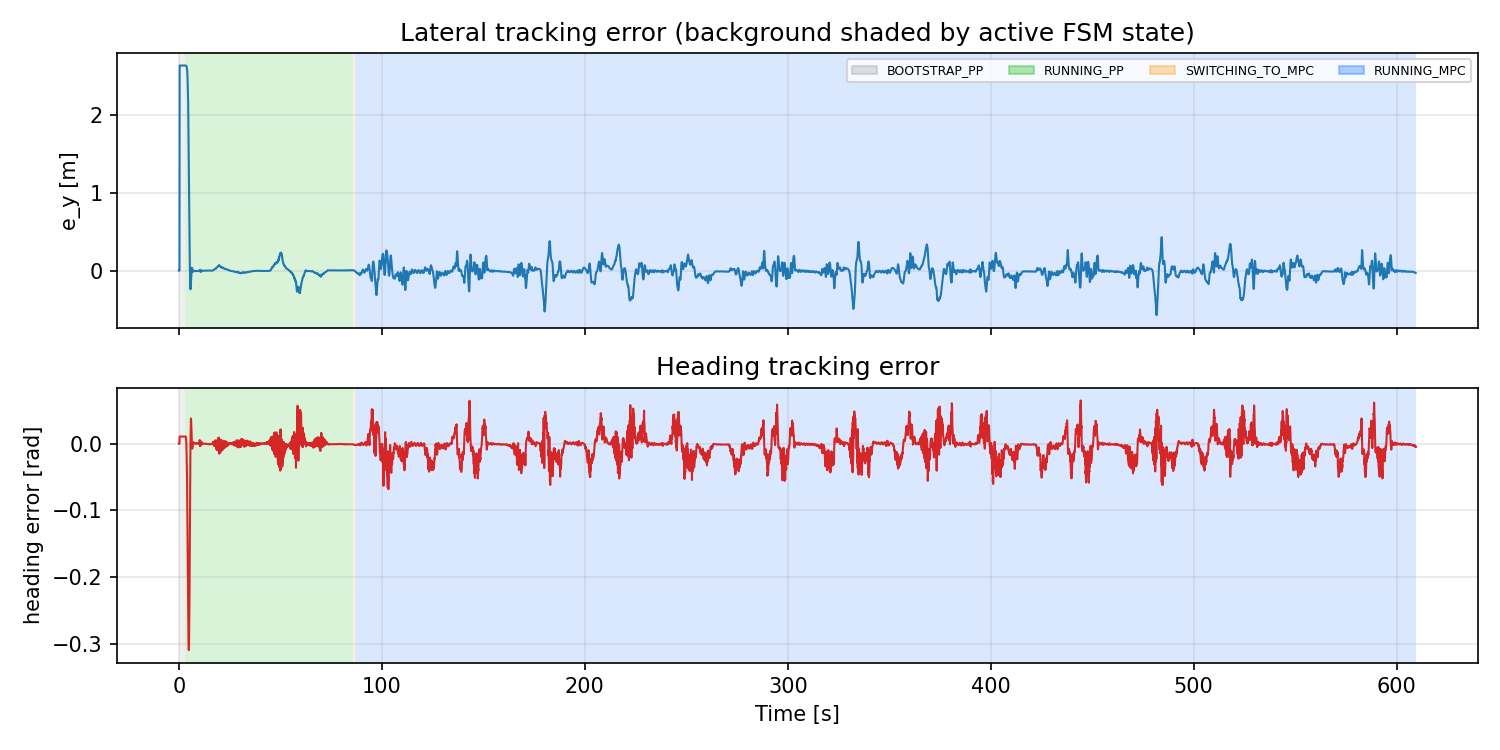

The data file committed next to this chart (first rows):
t_run_s, state, e_y_m, heading_error_rad
0.0, BOOTSTRAP_PP, 0.0, 0.0
0.05636, BOOTSTRAP_PP, 0.0, 0.0
0.1346, BOOTSTRAP_PP, 0.0, 0.0
0.2146, BOOTSTRAP_PP, 0.0, 0.0
0.2945, BOOTSTRAP_PP, 0.0, 0.0
0.3862, BOOTSTRAP_PP, 2.628, 0.01079
0.4549, BOOTSTRAP_PP, 2.628, 0.01079
0.5343, BOOTSTRAP_PP, 2.628, 0.01079
0.6149, BOOTSTRAP_PP, 2.628, 0.01079
0.6947, BOOTSTRAP_PP, 2.628, 0.01079
0.7745, BOOTSTRAP_PP, 2.628, 0.01079
0.8543, BOOTSTRAP_PP, 2.628, 0.01079
0.9346, BOOTSTRAP_PP, 2.628, 0.01079
1.014, BOOTSTRAP_PP, 2.628, 0.01079
1.094, BOOTSTRAP_PP, 2.628, 0.01079
1.175, BOOTSTRAP_PP, 2.628, 0.01079
1.255, BOOTSTRAP_PP, 2.628, 0.01079
1.334, BOOTSTRAP_PP, 2.628, 0.01079
1.414, BOOTSTRAP_PP, 2.628, 0.01079
1.494, BOOTSTRAP_PP, 2.628, 0.01079
1.574, BOOTSTRAP_PP, 2.628, 0.01079
1.655, BOOTSTRAP_PP, 2.628, 0.01079
1.734, BOOTSTRAP_PP, 2.628, 0.01079
1.815, BOOTSTRAP_PP, 2.628, 0.01079
1.894, BOOTSTRAP_PP, 2.628, 0.01079
1.975, BOOTSTRAP_PP, 2.628, 0.01079
2.055, BOOTSTRAP_PP, 2.628, 0.01079
2.135, BOOTSTRAP_PP, 2.628, 0.01079
2.214, BOOTSTRAP_PP, 2.628, 0.01079
2.295, BOOTSTRAP_PP, 2.628, 0.01079
2.377, BOOTSTRAP_PP, 2.628, 0.01079
2.77, BOOTSTRAP_PP, 2.628, 0.01079
2.814, BOOTSTRAP_PP, 2.628, 0.01079
2.895, BOOTSTRAP_PP, 2.628, 0.01079
2.976, RUNNING_PP, 2.628, 0.01079
3.055, RUNNING_PP, 2.628, 0.01079
3.134, RUNNING_PP, 2.628, 0.01078
3.215, RUNNING_PP, 2.628, 0.01077
3.295, RUNNING_PP, 2.628, 0.01077
3.375, RUNNING_PP, 2.628, 0.01077
3.454, RUNNING_PP, 2.628, 0.01025
3.535, RUNNING_PP, 2.627, 0.008632
3.614, RUNNING_PP, 2.625, 0.004985
3.694, RUNNING_PP, 2.623, -0.0003567
3.774, RUNNING_PP, 2.617, -0.01219
3.856, RUNNING_PP, 2.612, -0.0202
3.935, RUNNING_PP, 2.597, -0.04104
4.014, RUNNING_PP, 2.591, -0.0492
4.094, RUNNING_PP, 2.562, -0.07729
4.174, RUNNING_PP, 2.526, -0.1051
4.254, RUNNING_PP, 2.488, -0.1298
4.335, RUNNING_PP, 2.408, -0.1696
4.415, RUNNING_PP, 2.337, -0.1963
4.495, RUNNING_PP, 2.227, -0.223
4.574, RUNNING_PP, 2.147, -0.2479
4.655, RUNNING_PP, 1.957, -0.28
4.734, RUNNING_PP, 1.768, -0.2988
4.815, RUNNING_PP, 1.685, -0.304
4.895, RUNNING_PP, 1.367, -0.3096
4.975, RUNNING_PP, 1.223, -0.305
... 7,555 more rows
